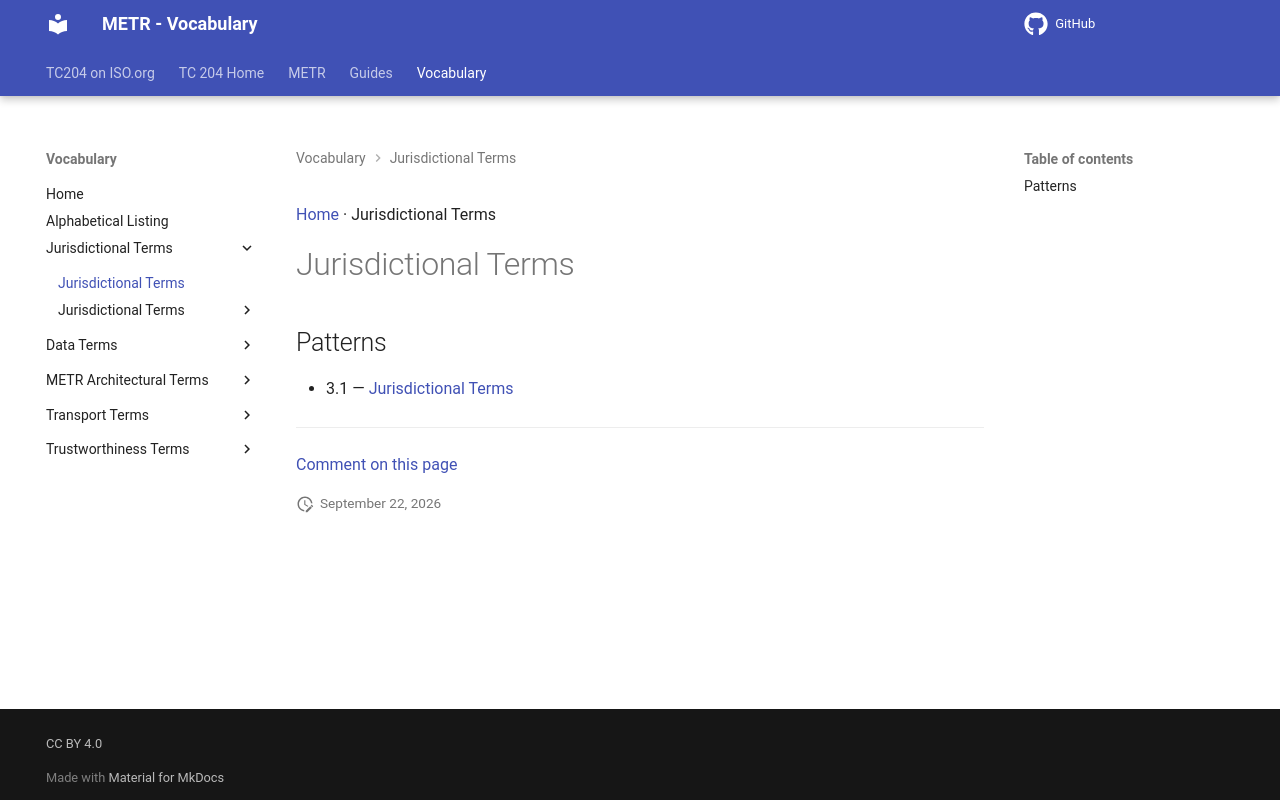

repository: ISO-TC204/iso24315-vocab · page: v1.1.0-alpha.1/terms/groups/Jurisdictional Terms/index.html · generator: mkdocs

[Home](../../index.md) · Jurisdictional Terms

# Jurisdictional Terms

## Patterns

- 3.1 — [Jurisdictional Terms](../patterns/Jurisdictional Terms.md)

---

[Comment on this page](https://github.com/ISO-TC204/iso24315-vocab/issues/new?template=page-feedback.yml&title=%5BPage+feedback%5D+Jurisdictional+Terms&page-title=Jurisdictional+Terms&page-path=terms%2Fgroups%2FJurisdictional+Terms.md)
